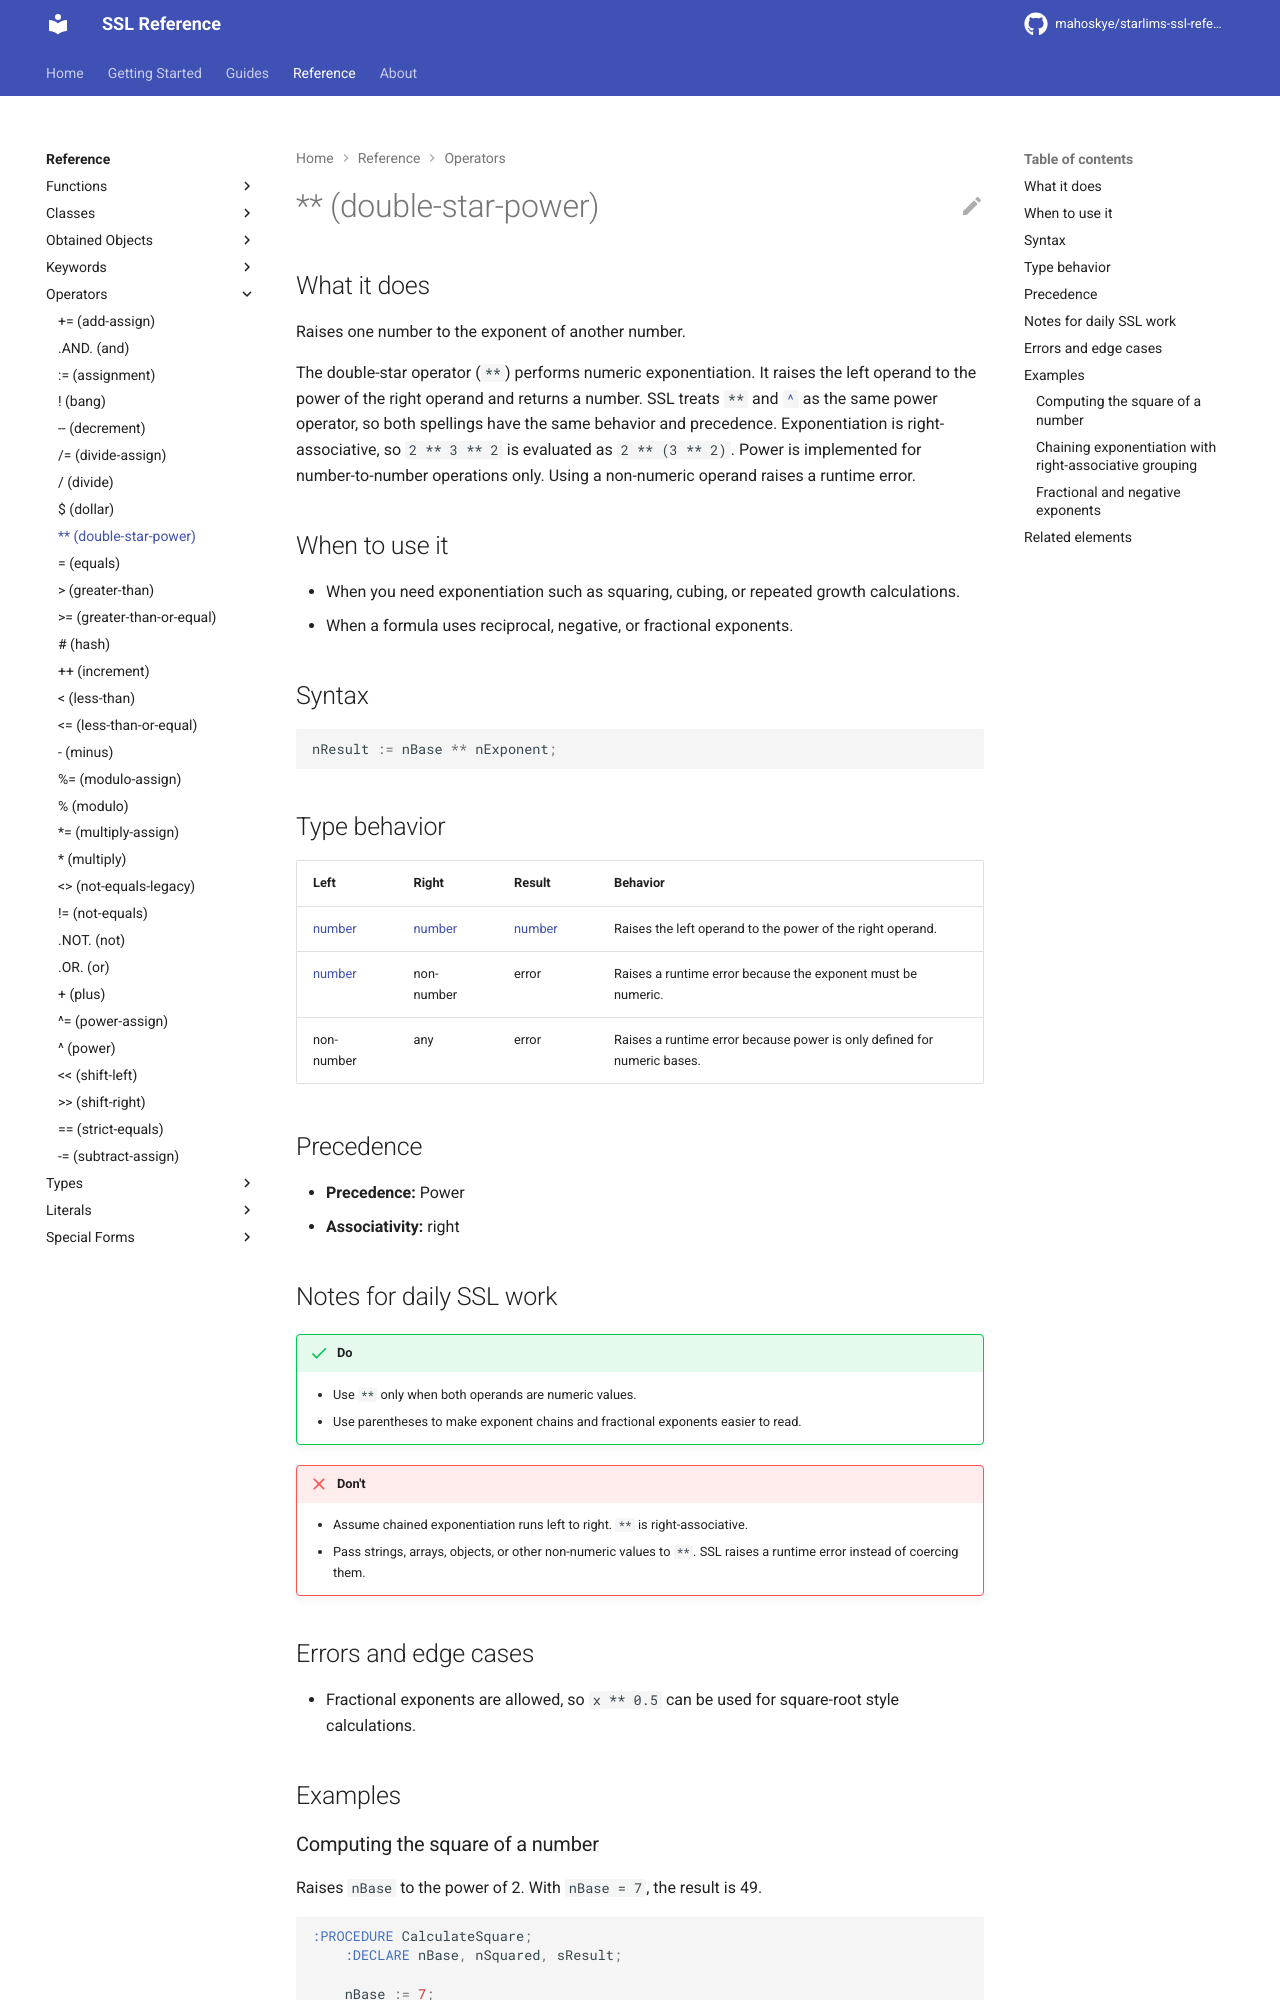

repository: mahoskye/starlims-ssl-reference · page: reference/operators/double-star-power/index.html · generator: mkdocs

---
title: "** (double-star-power)"
summary: "Raises one number to the exponent of another number."
id: ssl.operator.double-star-power
element_type: operator
doc_status: published
starlims:
  applies_to: [11, 12]
  verified_against: [12]
---

# ** (double-star-power)
## What it does

Raises one number to the exponent of another number.

The double-star operator (`**`) performs numeric exponentiation. It raises the left operand to the power of the right operand and returns a number. SSL treats `**` and [`^`](power.md) as the same power operator, so both spellings have the same behavior and precedence. Exponentiation is right-associative, so `2 ** 3 ** 2` is evaluated as `2 ** (3 ** 2)`. Power is implemented for number-to-number operations only. Using a non-numeric operand raises a runtime error.

## When to use it

- When you need exponentiation such as squaring, cubing, or repeated growth calculations.
- When a formula uses reciprocal, negative, or fractional exponents.

## Syntax

```ssl
nResult := nBase ** nExponent;
```

## Type behavior

| Left | Right | Result | Behavior |
|------|-------|--------|----------|
| [number](../types/number.md) | [number](../types/number.md) | [number](../types/number.md) | Raises the left operand to the power of the right operand. |
| [number](../types/number.md) | non-number | error | Raises a runtime error because the exponent must be numeric. |
| non-number | any | error | Raises a runtime error because power is only defined for numeric bases. |

## Precedence

- **Precedence:** Power
- **Associativity:** right

## Notes for daily SSL work

!!! success "Do"
    - Use `**` only when both operands are numeric values.
    - Use parentheses to make exponent chains and fractional exponents easier to read.

!!! failure "Don't"
    - Assume chained exponentiation runs left to right. `**` is right-associative.
    - Pass strings, arrays, objects, or other non-numeric values to `**`. SSL raises a runtime error instead of coercing them.
